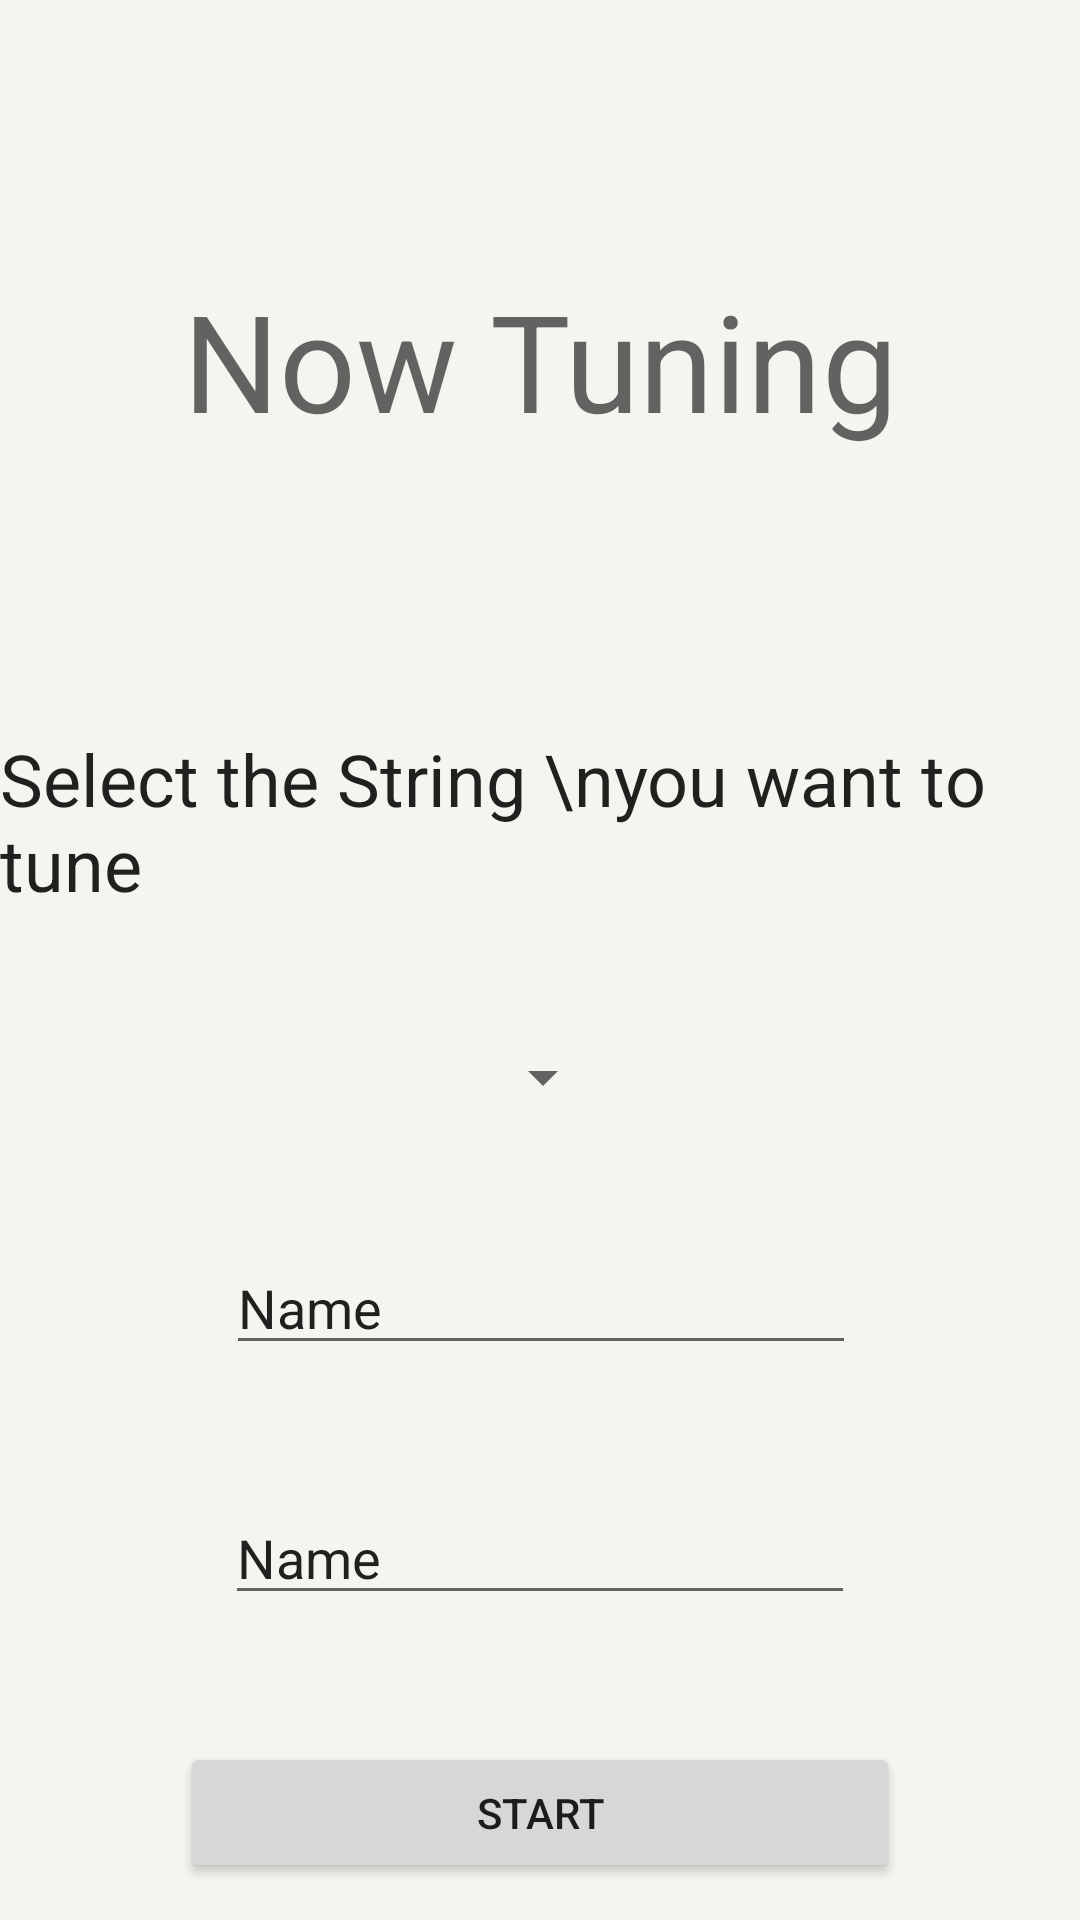

The Android layout XML behind this screen, and the referenced resources:
<!-- AndroidManifest.xml: activity theme StageTune -->
<!-- res/layout/activity_now_tuning.xml -->
<?xml version="1.0" encoding="utf-8"?>
<android.support.constraint.ConstraintLayout xmlns:android="http://schemas.android.com/apk/res/android"
    xmlns:app="http://schemas.android.com/apk/res-auto"
    xmlns:tools="http://schemas.android.com/tools"
    android:layout_width="match_parent"
    android:layout_height="match_parent">

    <TextView
        android:id="@+id/txtHeadLine"
        android:layout_width="wrap_content"
        android:layout_height="wrap_content"
        android:layout_marginStart="73dp"
        android:layout_marginTop="16dp"
        android:layout_marginEnd="73dp"
        android:layout_marginBottom="490dp"
        android:text="Now Tuning"
        android:textAppearance="@style/TextAppearance.AppCompat.Display2"
        app:layout_constraintBottom_toBottomOf="parent"
        app:layout_constraintEnd_toEndOf="parent"
        app:layout_constraintStart_toStartOf="parent"
        app:layout_constraintTop_toTopOf="parent"
        app:layout_constraintVertical_bias="1.0" />

    <TextView
        android:id="@+id/txtStringToTune"
        android:layout_width="wrap_content"
        android:layout_height="wrap_content"
        android:layout_marginStart="163dp"
        android:layout_marginTop="100dp"
        android:layout_marginEnd="163dp"
        android:layout_marginBottom="343dp"
        android:text="Select the String \nyou want to tune"
        android:textAppearance="@style/TextAppearance.AppCompat.Headline"
        app:layout_constraintBottom_toBottomOf="parent"
        app:layout_constraintEnd_toEndOf="parent"
        app:layout_constraintStart_toStartOf="parent"
        app:layout_constraintTop_toBottomOf="@+id/txtHeadLine" />

    <Button
        android:id="@+id/btnStart"
        android:layout_width="240dp"
        android:layout_height="47dp"
        android:layout_alignParentStart="true"
        android:layout_alignParentTop="true"
        android:layout_alignParentEnd="true"

        android:layout_alignParentBottom="true"

        android:layout_marginStart="72dp"
        android:layout_marginTop="280dp"
        android:layout_marginEnd="72dp"
        android:layout_marginBottom="16dp"
        android:text="Start"
        app:layout_constraintBottom_toBottomOf="parent"
        app:layout_constraintEnd_toEndOf="parent"
        app:layout_constraintStart_toStartOf="parent"
        app:layout_constraintTop_toBottomOf="@+id/txtStringToTune" />

    <Spinner
        android:id="@+id/spStringSelect"
        android:layout_width="50dp"
        android:layout_height="wrap_content"
        android:layout_alignParentTop="true"
        android:layout_alignParentEnd="true"

        android:layout_marginStart="8dp"
        android:layout_marginTop="8dp"
        android:layout_marginEnd="8dp"
        android:layout_marginBottom="8dp"
        app:layout_constraintBottom_toTopOf="@+id/edtReceive"
        app:layout_constraintEnd_toEndOf="parent"
        app:layout_constraintStart_toStartOf="parent"
        app:layout_constraintTop_toBottomOf="@+id/txtStringToTune" />

    <EditText
        android:id="@+id/edtSend"
        android:layout_width="wrap_content"
        android:layout_height="41dp"
        android:layout_marginStart="8dp"
        android:layout_marginTop="8dp"
        android:layout_marginEnd="8dp"
        android:layout_marginBottom="8dp"
        android:ems="10"
        android:inputType="textPersonName"
        android:text="Name"
        app:layout_constraintBottom_toTopOf="@+id/btnStart"
        app:layout_constraintEnd_toEndOf="parent"
        app:layout_constraintStart_toStartOf="parent"
        app:layout_constraintTop_toBottomOf="@+id/edtReceive" />

    <EditText
        android:id="@+id/edtReceive"
        android:layout_width="wrap_content"
        android:layout_height="wrap_content"
        android:layout_marginStart="8dp"
        android:layout_marginTop="8dp"
        android:layout_marginEnd="8dp"
        android:layout_marginBottom="8dp"
        android:ems="10"
        android:inputType="textPersonName"
        android:text="Name"
        app:layout_constraintBottom_toBottomOf="parent"
        app:layout_constraintEnd_toEndOf="parent"
        app:layout_constraintHorizontal_bias="0.503"
        app:layout_constraintStart_toStartOf="parent"
        app:layout_constraintTop_toTopOf="@+id/txtHeadLine"
        app:layout_constraintVertical_bias="0.641" />

</android.support.constraint.ConstraintLayout>
<!-- resources referenced by this layout -->
<resources>
  <style name="StageTune" parent="Theme.AppCompat.Light.NoActionBar">
          <item name="colorAccent">@color/accent_material_light_1</item>
      </style>
  <color name="accent_material_light_1">#9d0707</color>
</resources>
